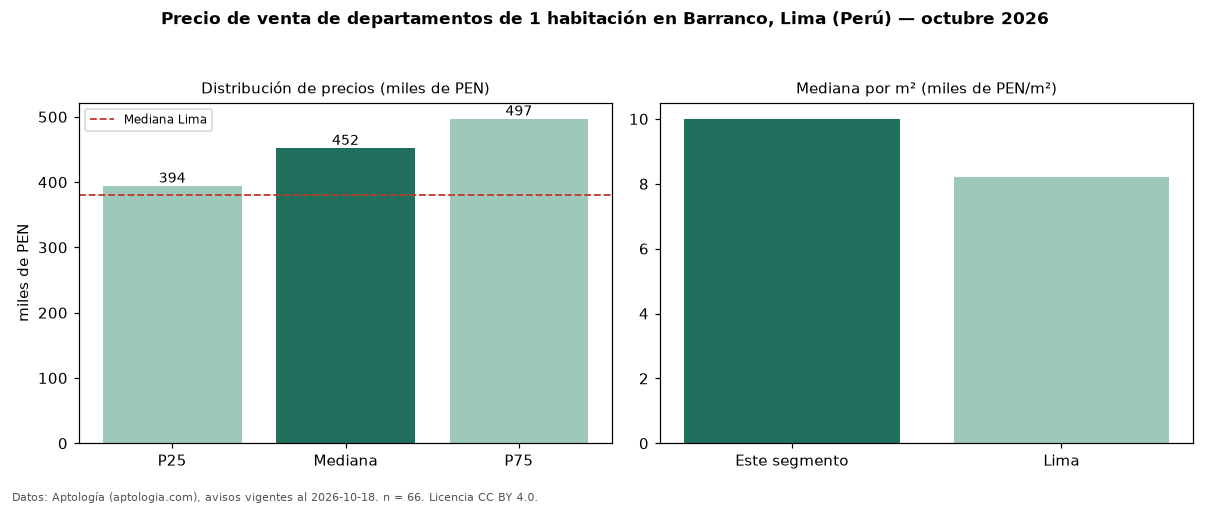

The table this chart was drawn from, first rows:
seccion, metrica, valor, moneda, n
precio, p25, 394324, PEN, 66
precio, mediana, 452102, PEN, 66
precio, p75, 497002, PEN, 66
precio, minimo, 244000, PEN, 66
precio, maximo, 1304000, PEN, 66
m2, mediana_precio_m2, 10005, PEN, 64
m2, area_mediana_m2, 42.0, m2, 64
banos, mediana_banos, 1.0, , 
parqueadero, pct_con_parqueadero, 100.0, %, 44
habitaciones, 1, 452102, PEN, 66
ciudad, mediana_ciudad_referencia, 380000, PEN, 
ciudad, mediana_m2_ciudad, 8200, PEN, 
fuente, fecha_datos, 2026-10-18, , 
fuente, atribucion, https://www.aptologia.com/pe/venta/lima, , 
fuente, licencia, CC BY 4.0, , 
